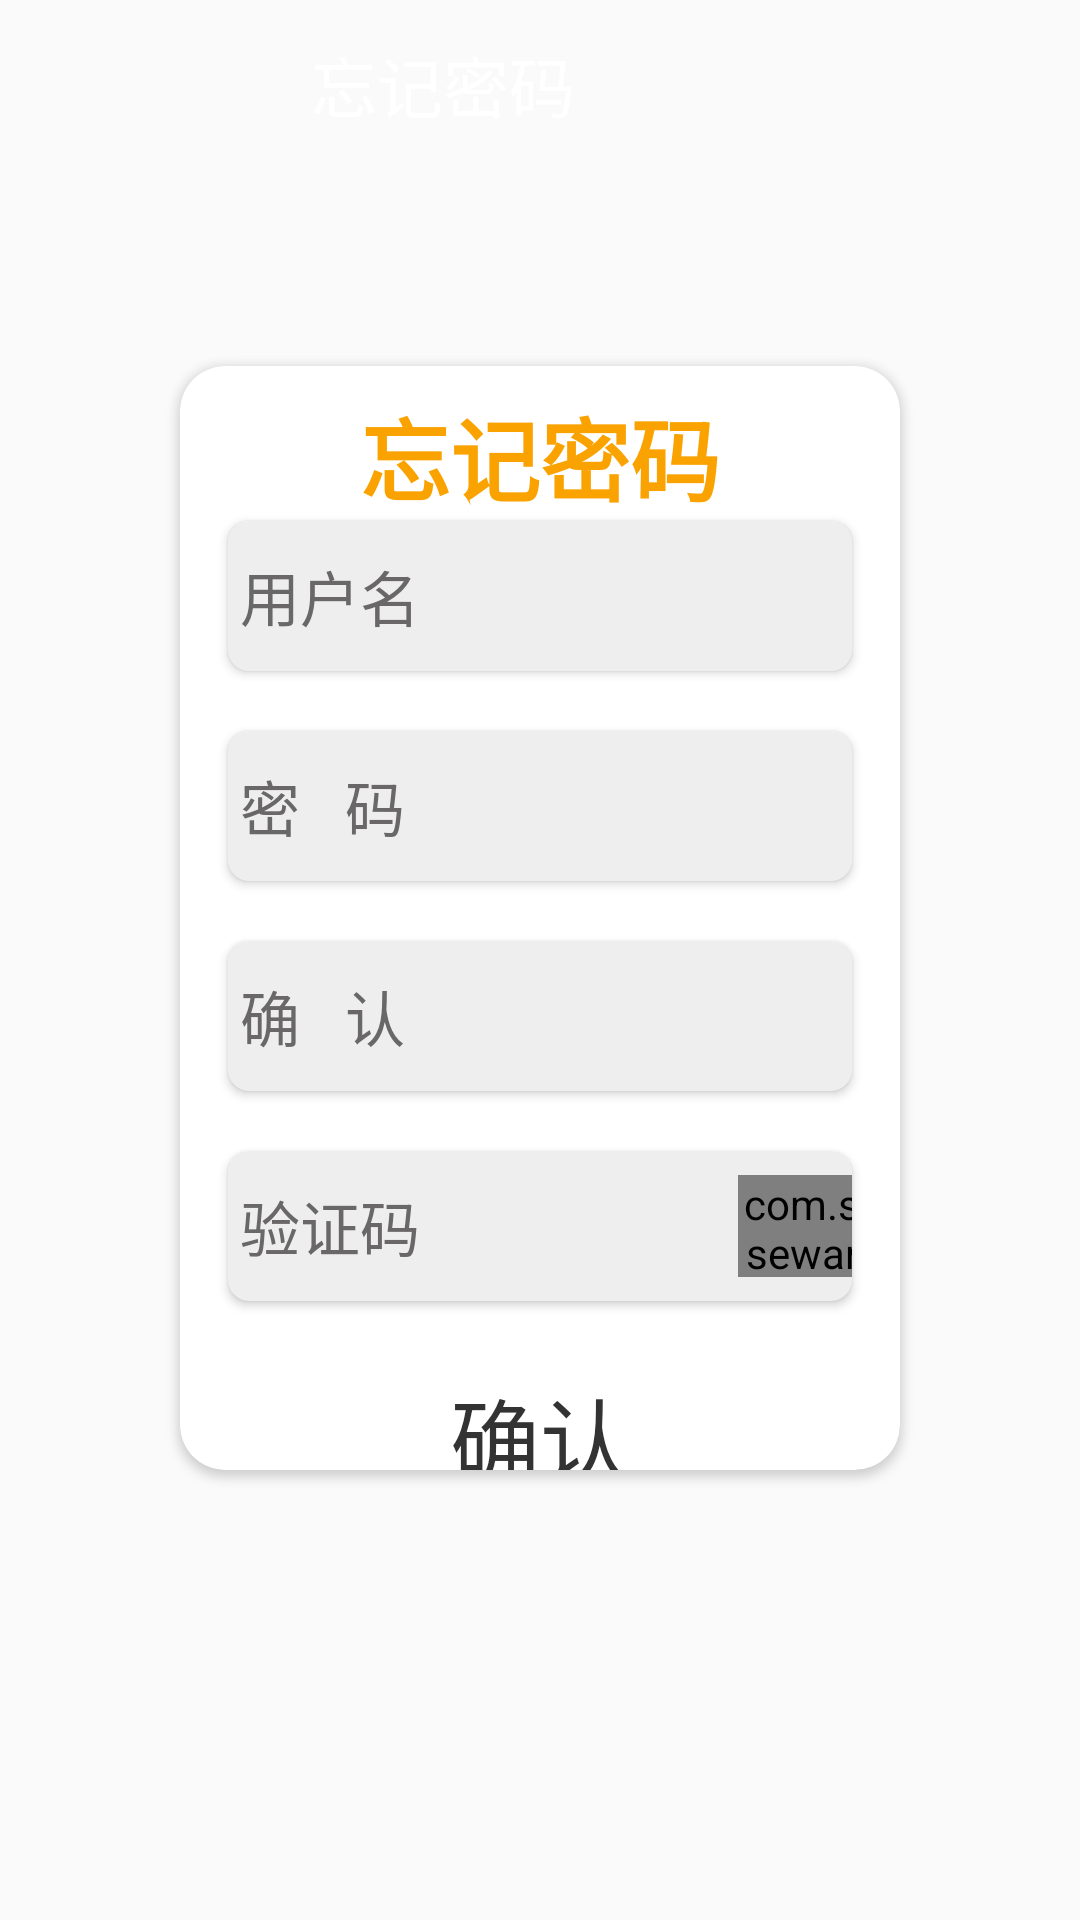

This screen was rendered from an Android layout file. Write that file and the resources it references.
<!-- AndroidManifest.xml: application theme AppTheme -->
<!-- res/layout/activity_forget.xml -->
<?xml version="1.0" encoding="utf-8"?>

<androidx.constraintlayout.widget.ConstraintLayout xmlns:android="http://schemas.android.com/apk/res/android"
    xmlns:app="http://schemas.android.com/apk/res-auto"
    xmlns:tools="http://schemas.android.com/tools"
    android:layout_width="match_parent"
    android:layout_height="match_parent"
    android:background="@drawable/bg_login"
    android:orientation="vertical"
    tools:context=".login.RegisterActivity">

    <androidx.appcompat.widget.Toolbar
        android:id="@+id/toolbar_register"
        android:layout_width="match_parent"
        android:layout_height="?attr/actionBarSize"
        android:background="@drawable/bg_login"
        android:theme="@style/ThemeOverlay.AppCompat.Dark.ActionBar"
        app:layout_constraintLeft_toLeftOf="parent"
        app:layout_constraintTop_toTopOf="parent"
        app:popupTheme="@style/ThemeOverlay.AppCompat.Light">

        <androidx.constraintlayout.widget.ConstraintLayout
            android:layout_width="match_parent"
            android:layout_height="match_parent">

            <TextView
                android:layout_width="wrap_content"
                android:layout_height="wrap_content"
                android:text="忘记密码"
                android:textColor="@color/toolBarTextColor"
                android:textSize="22sp"
                app:layout_constraintBottom_toBottomOf="parent"
                android:layout_marginRight="65dp"
                app:layout_constraintLeft_toLeftOf="parent"
                app:layout_constraintRight_toRightOf="parent"
                app:layout_constraintTop_toTopOf="parent"
                android:layout_marginEnd="65dp" />
        </androidx.constraintlayout.widget.ConstraintLayout>

    </androidx.appcompat.widget.Toolbar>

    <androidx.cardview.widget.CardView
        android:id="@+id/cardView_parent"
        android:layout_width="0dp"
        android:layout_height="0dp"
        android:layout_marginLeft="60dp"
        android:layout_marginTop="10dp"
        android:layout_marginRight="60dp"
        android:layout_marginBottom="150dp"
        app:cardCornerRadius="15dp"
        app:layout_constraintBottom_toBottomOf="parent"
        app:layout_constraintLeft_toLeftOf="parent"
        app:layout_constraintRight_toRightOf="parent"
        app:layout_constraintTop_toBottomOf="@id/guideline_register_horizontal_112dp">

        <androidx.constraintlayout.widget.ConstraintLayout
            android:layout_width="match_parent"
            android:layout_height="match_parent">

            <TextView
                android:id="@+id/textView_login"
                android:layout_width="wrap_content"
                android:layout_height="wrap_content"
                android:layout_marginTop="8dp"
                android:text="忘记密码"
                android:textColor="#faa200"
                android:textSize="30sp"
                android:textStyle="bold"
                app:layout_constraintLeft_toLeftOf="parent"
                app:layout_constraintRight_toRightOf="parent"
                app:layout_constraintTop_toTopOf="parent" />

            <androidx.cardview.widget.CardView
                android:id="@+id/cardView_login"
                android:layout_width="0dp"
                android:layout_height="50dp"
                android:layout_marginLeft="16dp"
                android:layout_marginRight="16dp"
                app:cardBackgroundColor="#eee"
                app:cardCornerRadius="7dp"
                app:layout_constraintLeft_toLeftOf="parent"
                app:layout_constraintRight_toRightOf="parent"
                app:layout_constraintTop_toBottomOf="@id/textView_login">

                <TextView
                    android:layout_width="wrap_content"
                    android:layout_height="wrap_content"
                    android:layout_gravity="center_vertical"
                    android:layout_marginStart="4dp"
                    android:layout_marginLeft="4dp"
                    android:text="用户名"
                    android:textColor="#696767"
                    android:textSize="20sp" />

                <EditText
                    android:id="@+id/editText_forget_username"
                    android:layout_width="match_parent"
                    android:layout_height="match_parent"
                    android:layout_marginStart="75dp"
                    android:layout_marginLeft="75dp"
                    android:layout_marginTop="8dp"
                    android:layout_marginEnd="4dp"
                    android:layout_marginRight="4dp"
                    android:layout_marginBottom="8dp"
                    android:background="@drawable/rounded_edit_view"
                    android:inputType="text"
                    android:maxLines="1" />
            </androidx.cardview.widget.CardView>

            <androidx.cardview.widget.CardView
                android:id="@+id/cardView_password"
                android:layout_width="0dp"
                android:layout_height="50dp"
                android:layout_marginLeft="16dp"
                android:layout_marginTop="20dp"
                android:layout_marginRight="16dp"
                app:cardBackgroundColor="#eee"
                app:cardCornerRadius="7dp"
                app:layout_constraintLeft_toLeftOf="parent"
                app:layout_constraintRight_toRightOf="parent"
                app:layout_constraintTop_toBottomOf="@id/cardView_login">

                <TextView
                    android:layout_width="wrap_content"
                    android:layout_height="wrap_content"
                    android:layout_gravity="center_vertical"
                    android:layout_marginStart="4dp"
                    android:layout_marginLeft="4dp"
                    android:text="密   码"
                    android:textColor="#696767"
                    android:textSize="20sp" />

                <EditText
                    android:id="@+id/editText_forget_password"
                    android:layout_width="match_parent"
                    android:layout_height="match_parent"
                    android:layout_marginStart="75dp"
                    android:layout_marginLeft="75dp"
                    android:layout_marginTop="8dp"
                    android:layout_marginEnd="4dp"
                    android:layout_marginRight="4dp"
                    android:layout_marginBottom="8dp"
                    android:background="@drawable/rounded_edit_view"
                    android:inputType="textPassword" />

            </androidx.cardview.widget.CardView>

            <androidx.cardview.widget.CardView
                android:id="@+id/cardView_confirm"
                android:layout_width="0dp"
                android:layout_height="50dp"
                android:layout_marginLeft="16dp"
                android:layout_marginRight="16dp"
                app:cardBackgroundColor="#eee"
                app:cardCornerRadius="7dp"
                app:layout_constraintLeft_toLeftOf="parent"
                app:layout_constraintRight_toRightOf="parent"
                android:layout_marginTop="20dp"
                app:layout_constraintTop_toBottomOf="@id/cardView_password">

                <TextView
                    android:layout_width="wrap_content"
                    android:layout_height="wrap_content"
                    android:layout_gravity="center_vertical"
                    android:layout_marginStart="4dp"
                    android:layout_marginLeft="4dp"
                    android:text="确   认"
                    android:textColor="#696767"
                    android:textSize="20sp" />

                <EditText
                    android:id="@+id/editText_forget_confirm_password"
                    android:layout_width="match_parent"
                    android:layout_height="match_parent"
                    android:layout_marginStart="75dp"
                    android:layout_marginLeft="75dp"
                    android:layout_marginTop="8dp"
                    android:layout_marginEnd="4dp"
                    android:layout_marginRight="4dp"
                    android:layout_marginBottom="8dp"
                    android:background="@drawable/rounded_edit_view"
                    android:inputType="text"
                    android:maxLines="1" />
            </androidx.cardview.widget.CardView>


            <androidx.cardview.widget.CardView
                android:id="@+id/cardView_code"
                android:layout_width="0dp"
                android:layout_height="50dp"
                android:layout_marginLeft="16dp"
                android:layout_marginTop="20dp"
                android:layout_marginRight="16dp"
                app:cardBackgroundColor="#eee"
                app:cardCornerRadius="7dp"
                app:layout_constraintLeft_toLeftOf="parent"
                app:layout_constraintRight_toRightOf="parent"
                app:layout_constraintTop_toBottomOf="@id/cardView_confirm">

                <TextView
                    android:layout_width="wrap_content"
                    android:layout_height="wrap_content"
                    android:layout_gravity="center_vertical"
                    android:layout_marginStart="4dp"
                    android:layout_marginLeft="4dp"
                    android:text="验证码"
                    android:textColor="#696767"
                    android:textSize="20sp" />

                <EditText
                    android:id="@+id/editText_forget_code"
                    android:layout_width="80dp"
                    android:layout_height="match_parent"
                    android:layout_marginStart="75dp"
                    android:layout_marginLeft="75dp"
                    android:layout_marginTop="8dp"
                    android:layout_marginEnd="4dp"
                    android:layout_marginRight="4dp"
                    android:layout_marginBottom="8dp"
                    android:background="@drawable/rounded_edit_view" />

                <com.ssj.housewares.utils.ValidateImageView
                    android:id="@+id/validateForgetImageView"
                    android:layout_width="80dp"
                    android:layout_height="match_parent"
                    android:layout_marginStart="170dp"
                    android:layout_marginLeft="170dp"
                    android:layout_marginTop="8dp"
                    android:layout_marginEnd="4dp"
                    android:layout_marginRight="16dp"
                    android:layout_marginBottom="8dp" />

            </androidx.cardview.widget.CardView>

            <Button
                android:id="@+id/button_forget"
                android:layout_width="0dp"
                android:layout_height="50dp"
                android:layout_marginLeft="16dp"
                android:layout_marginTop="20dp"
                android:layout_marginRight="16dp"
                android:background="@drawable/rounded_button_login"
                android:text="确认"
                android:textColor="#333"
                android:textSize="30sp"
                app:layout_constraintLeft_toLeftOf="parent"
                app:layout_constraintRight_toRightOf="parent"
                app:layout_constraintTop_toBottomOf="@id/cardView_code" />

        </androidx.constraintlayout.widget.ConstraintLayout>

    </androidx.cardview.widget.CardView>

    <androidx.constraintlayout.widget.Guideline
        android:id="@+id/guideline_register_horizontal_112dp"
        android:layout_width="wrap_content"
        android:layout_height="wrap_content"
        android:orientation="horizontal"
        app:layout_constraintGuide_begin="112dp" />

</androidx.constraintlayout.widget.ConstraintLayout>
<!-- resources referenced by this layout -->
<resources>
  <color name="toolBarTextColor">#fff</color>
  <!-- drawable rounded_edit_view (drawable-v24) -->
  <?xml version="1.0" encoding="utf-8"?>
  
  <shape xmlns:android="http://schemas.android.com/apk/res/android"
      android:shape="rectangle">
      <solid android:color="#eee" />
      <corners android:radius="5dp" />
  </shape>
  <style name="AppTheme" parent="Theme.AppCompat.Light.NoActionBar">
          
          <item name="colorPrimary">@color/colorPrimary</item>
          <item name="colorPrimaryDark">@color/colorPrimaryDark</item>
          <item name="colorAccent">#fff</item>
          <item name="toolbarStyle">@style/ClubToolbar</item>
      </style>
  <color name="colorPrimary">#F8F8F8</color>
  <color name="colorPrimaryDark">#827F7F</color>
  <style name="ClubToolbar" parent="Widget.AppCompat.Toolbar">
          <item name="contentInsetStart">0dp</item>
      </style>
</resources>
